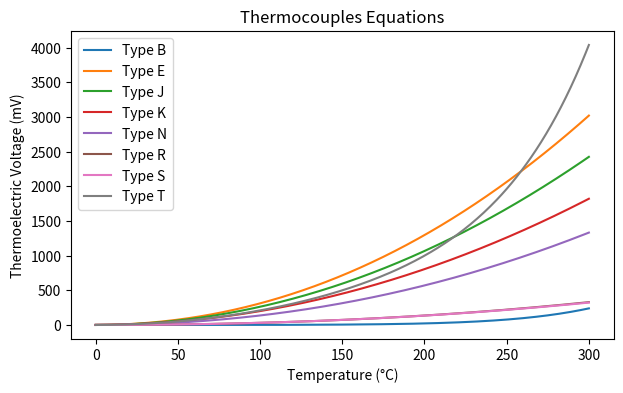

Recreate this plot in Python.
import matplotlib.pyplot as plt
from math import pow
from math import e

def points_graphs (coefficient):
    temperature = 0
    aux_soma    = 0
    points      = []
    
    while temperature <= 300:
        for const in coefficient:
            soma = const*pow(temperature, (coefficient.index(const)))
            aux_soma += soma
        points.append(aux_soma)
        temperature += 1
            
    return points

def thermocouple_typeB (): 
    coefficient_B = [ 0.000000000000*pow(10,0), -0.246508183460*pow(10,-3),   0.590404211710*pow(10,-5),
                     -0.132579316360*pow(10,-8), 0.156682919010*pow(10,-11), -0.169445292400*pow(10,-14),
                      0.629903470940*pow(10,-14) ]

    return coefficient_B
    

def thermocouple_typeE ():
    coefficient_E = [ 0.000000000000*pow(10,0),    0.586655087100*pow(10,-1),  0.450322755820*pow(10,-4),
                      0.289084072120*pow(10,-7),  -0.330568966520*pow(10,-9),  0.650244032700*pow(10,-12),
                     -0.191974955040*pow(10,-15), -0.125366004970*pow(10,-17), 0.214892175690*pow(10,-20),
                     -0.143880417820*pow(10,-23),  0.359608994810*pow(10,-27)  ]   

    return coefficient_E


def thermocouple_typeJ ():
    coefficient_J = [ 0.000000000000*pow(10,0),    0.503811878150*pow(10,-1),  0.304758369300*pow(10,-4), 
                     -0.856810657200*pow(10,-7),   0.132281952950*pow(10,-9), -0.170529583370*pow(10,-12), 
                      0.209480906970*pow(10,-15), -0.125383953360*pow(10,-18), 0.156317256970*pow(10,-22)  ]

    return coefficient_J

    
def thermocouple_typeK ():
    temperature = 0
    aux_soma    = 0
    points      = []
    
    a_0 = 0.118597600000*pow(10,0)
    a_1 = -0.118343200000*pow(10,-3)
    a_2 = 0.126968600000*pow(10,3)
    parcela = pow(a_1*(temperature - a_2), 2)
    
    coefficient_K = [-0.176004136860*pow(10,-1),   0.389212049750*pow(10,-1),   0.185587700320*pow(10,-4), 
                     -0.994575928740*pow(10,-7),   0.318409457190*pow(10,-9),  -0.560728448890*pow(10,-12),
                      0.560750590590*pow(10,-15), -0.320207200030*pow(10,-18),  0.971511471520*pow(10,-22), 
                     -0.121047212750*pow(10,-25) ]

    while temperature <= 300:
        if temperature == 0:
            for const in coefficient_K:
                soma = ((const*pow(temperature, coefficient_K.index(const))) + a_0*pow(e, parcela))
                aux_soma += soma
        else:    
            for const in coefficient_K:
                soma = const*pow(temperature, coefficient_K.index(const))
                aux_soma += soma
                
        points.append(aux_soma)
        temperature += 1

    return points

def thermocouple_typeN ():
    coefficient_N = [ 0.000000000000*pow(10,0),    0.259293946010*pow(10,-1),   0.157101418800*pow(10,-4), 
                      0.438256272370*pow(10,-7),  -0.252611697940*pow(10,-9),   0.643118193390*pow(10,-12), 
                     -0.100634715190*pow(10,-14),  0.997453389920*pow(10,-18), -0.608632456070*pow(10,-21), 
                      0.208492293390*pow(10,-24), -0.306821961510*pow(10,-28)   ]

    return coefficient_N


def thermocouple_typeR ():
    coefficient_R = [ 0.000000000000*pow(10,0),    0.528961729765*pow(10,-2),   0.139166589782*pow(10,-4), 
                     -0.238855693017*pow(10,-7),   0.356916001063*pow(10,-10), -0.462347666298*pow(10,-13), 
                      0.500777441034*pow(10,-16), -0.373105886191*pow(10,-19),  0.157716482367*pow(10,-22), 
                     -0.281038625251*pow(10,-26) ]

    return coefficient_R


def thermocouple_typeS ():
    coefficient_S = [ 0.000000000000*pow(10,0),    0.540313308631*pow(10,-2),   0.125934289740*pow(10,-4), 
                     -0.232477968689*pow(10,-7),   0.322028823036*pow(10,-10), -0.331465196389*pow(10,-13),
                      0.255744251786*pow(10,-16), -0.125068871393*pow(10,-19),  0.271443176145*pow(10,-23) ]
    
    return coefficient_S  


def thermocouple_typeT ():  
    coefficient_T = [ 0.000000000000*pow(10,0),   0.387481063640*pow(10,-1),   0.332922278800*pow(10,-4),  
                      0.206182434040*pow(10,-6), -0.218822568460*pow(10,-8),   0.109968809280*pow(10,-10), 
                      0.308157587720*pow(10,-13), 0.454791352900*pow(10,-16), -0.275129016730*pow(10,-19) ]
    return coefficient_T


def main():
    plt.figure(figsize=(7,4))
    plt.plot(points_graphs(thermocouple_typeB()), label = 'Type B')
    plt.plot(points_graphs(thermocouple_typeE()), label = 'Type E')
    plt.plot(points_graphs(thermocouple_typeJ()), label = 'Type J')
    plt.plot(thermocouple_typeK(), label = 'Type K')
    plt.plot(points_graphs(thermocouple_typeN()), label = 'Type N')
    plt.plot(points_graphs(thermocouple_typeR()), label = 'Type R')
    plt.plot(points_graphs(thermocouple_typeS()), label = 'Type S')
    plt.plot(points_graphs(thermocouple_typeT()), label = 'Type T')
    
    plt.title('Thermocouples Equations')
    plt.xlabel('Temperature (°C)')
    plt.ylabel('Thermoelectric Voltage (mV)')
    plt.legend()
    plt.show()
    plt.savefig('termocouples.png')
    
main()
